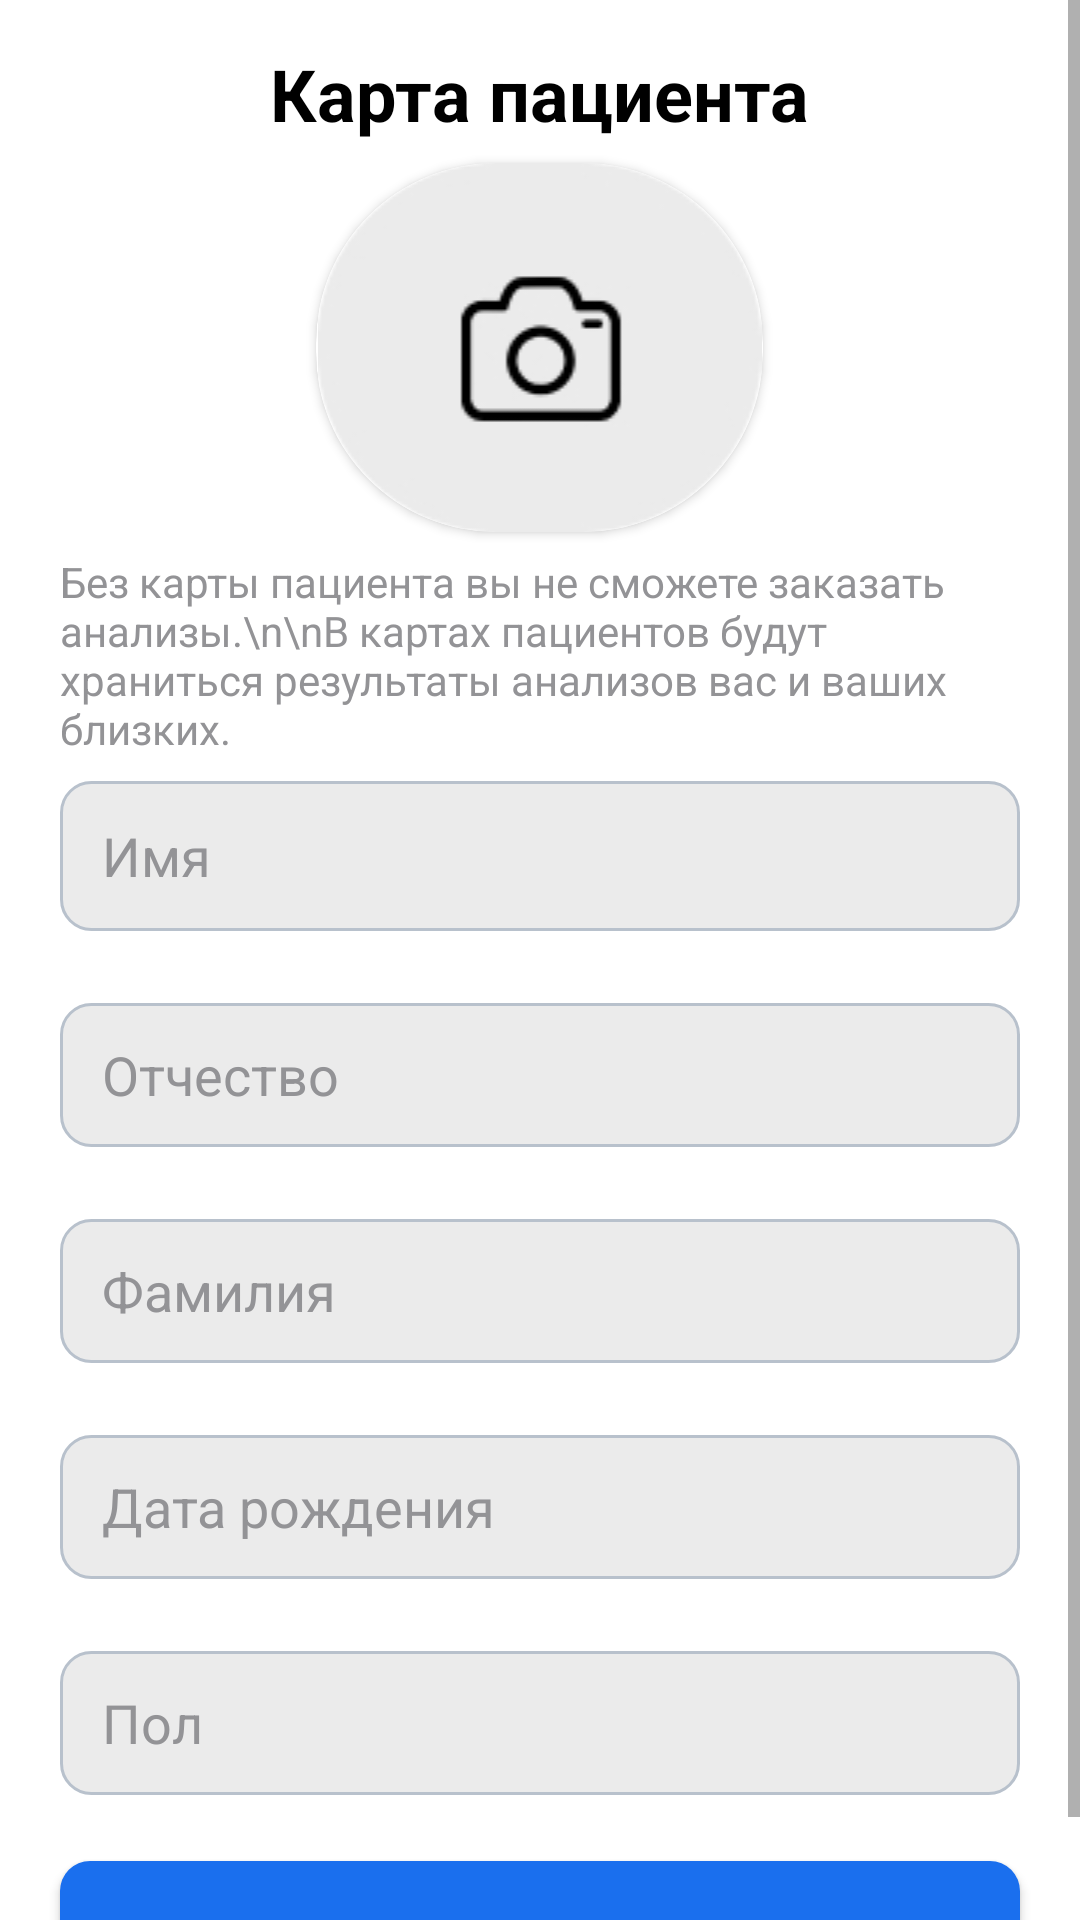

Write the Android layout XML for this screen, with the resource values it uses.
<!-- AndroidManifest.xml: application theme Theme.WSRPractice -->
<!-- res/layout/fragment_profile.xml -->
<?xml version="1.0" encoding="utf-8"?>
<LinearLayout xmlns:android="http://schemas.android.com/apk/res/android"
    xmlns:app="http://schemas.android.com/apk/res-auto"
    android:layout_width="match_parent"
    android:layout_height="match_parent"
    android:orientation="vertical">
    <ScrollView
        android:layout_width="match_parent"
        android:layout_height="match_parent">

        <LinearLayout
            android:layout_width="match_parent"
            android:layout_height="wrap_content"
            android:orientation="vertical">

    <TextView
        android:layout_width="wrap_content"
        android:layout_height="wrap_content"
        android:text="Карта пациента"
        android:layout_gravity="center_horizontal"
        android:layout_marginTop="15dp"
        android:textSize="24sp"
        android:textColor="@color/black"
        android:textStyle="bold"/>

    <androidx.cardview.widget.CardView
        android:layout_width="149dp"
        android:layout_height="123dp"
        android:layout_gravity="center_horizontal"
        app:cardCornerRadius="60dp"
        android:layout_marginVertical="7dp">

        <ImageView
            android:id="@+id/user_avatar"
            android:layout_width="match_parent"
            android:layout_height="match_parent"
            app:srcCompat="@drawable/ic_default_user_avatar"/>

    </androidx.cardview.widget.CardView>
    
    <TextView
        android:layout_width="match_parent"
        android:layout_height="wrap_content"
        android:text="Без карты пациента вы не сможете заказать анализы.\n\nВ картах пациентов будут храниться результаты анализов вас и ваших близких."
        android:layout_marginHorizontal="20dp"
        android:textColor="#939396"
        android:layout_marginBottom="8dp"/>


    <include
        android:id="@+id/input_user_data"
        layout="@layout/input_user_data"
        android:layout_height="wrap_content"
        android:layout_width="match_parent"
        android:layout_marginHorizontal="20dp"/>

    <androidx.appcompat.widget.AppCompatButton
        android:id="@+id/save_but"
        android:layout_width="match_parent"
        android:layout_height="wrap_content"
        style="@style/button_custom_theme"
        android:layout_marginHorizontal="20dp"
        android:layout_marginTop="22dp"
        android:height="56dp"
        android:text="Сохранить"/>
        </LinearLayout>

    </ScrollView>

</LinearLayout>
<!-- res/layout/input_user_data.xml (included above) -->
<?xml version="1.0" encoding="utf-8"?>
<LinearLayout xmlns:android="http://schemas.android.com/apk/res/android"
    xmlns:tools="http://schemas.android.com/tools"
    xmlns:app="http://schemas.android.com/apk/res-auto"
    android:orientation="vertical"
    android:layout_width="match_parent"
    android:layout_height="match_parent">


    <EditText
        android:id="@+id/input_name"
        android:layout_width="match_parent"
        android:layout_height="50dp"
        android:paddingStart="14dp"
        android:ems="10"
        android:inputType="textPersonName"
        android:background="@drawable/edit_text_style"
        android:hint="Имя"
        android:textColorHint="#939396"
        tools:ignore="RtlSymmetry"
        android:layout_marginBottom="24dp"/>

<EditText
        android:id="@+id/input_otchevstvo"
        android:layout_width="match_parent"
        android:layout_height="48dp"
        android:paddingStart="14dp"
        android:ems="10"
        android:inputType="textPersonName"
        android:background="@drawable/edit_text_style"
        android:hint="Отчество"
        tools:ignore="RtlSymmetry"
        android:layout_marginBottom="24dp"
    android:textColorHint="#939396"/>

<EditText
        android:id="@+id/input_surname"
        android:layout_width="match_parent"
        android:layout_height="48dp"
        android:paddingStart="14dp"
        android:ems="10"
        android:inputType="textPersonName"
        android:background="@drawable/edit_text_style"
        android:hint="Фамилия"
        tools:ignore="RtlSymmetry"
        android:layout_marginBottom="24dp"
    android:textColorHint="#939396"/>

<EditText
        android:id="@+id/input_date_born"
        android:layout_width="match_parent"
        android:layout_height="48dp"
        android:paddingStart="14dp"
        android:ems="10"
        android:inputType="date"
        android:background="@drawable/edit_text_style"
        android:hint="Дата рождения"
        tools:ignore="RtlSymmetry"
        android:layout_marginBottom="24dp"
        android:textColorHint="#939396"
        />

    <AutoCompleteTextView
        android:id="@+id/set_gender_et"
        android:layout_width="match_parent"
        android:layout_height="48dp"
        android:background="@drawable/edit_text_style"
        android:drawableEnd="@drawable/ic_dropdown"
        android:paddingEnd="19dp"
        android:paddingStart="14dp"
        android:inputType="none"
        android:textColorHint="#939396"
        android:hint="Пол"/>


</LinearLayout>
<!-- resources referenced by this layout -->
<resources>
  <color name="black">#FF000000</color>
  <!-- drawable edit_text_style (drawable) -->
  <?xml version="1.0" encoding="utf-8"?>
  <shape xmlns:android="http://schemas.android.com/apk/res/android"
      android:thickness="0dp"
      android:shape="rectangle">
      <stroke android:width="1dp"
          android:color="#B8C1CC"/>
      <corners android:radius="10dp" />
  
      <solid
          android:color="#EBEBEB" />
  
  </shape>
  <!-- drawable ic_default_user_avatar: jpg bitmap (drawable, 5317 bytes) -->
  <style name="button_custom_theme" parent="Widget.MaterialComponents.Button">
  
          <item name="android:layout_width">wrap_content</item>
          <item name="android:layout_height">wrap_content</item>
  
          <item name="android:background">@drawable/button_style</item>
          <item name="android:textColor">@color/white</item>
          <item name="android:textAllCaps">false</item>
  
      </style>
  <style name="Theme.WSRPractice" parent="Theme.MaterialComponents.DayNight.NoActionBar">
          
          <item name="colorPrimary">#1A6FEE</item>
          <item name="colorPrimaryVariant">@color/purple_700</item>
          <item name="colorOnPrimary">@color/white</item>
          
          <item name="colorSecondary">@color/teal_200</item>
          <item name="colorSecondaryVariant">@color/teal_700</item>
          <item name="colorOnSecondary">@color/black</item>
          
          <item name="android:statusBarColor">?attr/colorPrimaryVariant</item>
          
          <item name="chipStyle">@style/chip_category_analezy</item>
  
      </style>
  <!-- drawable button_style (drawable) -->
  <?xml version="1.0" encoding="utf-8"?>
  <selector xmlns:android="http://schemas.android.com/apk/res/android">
  
      <item android:state_enabled="false" android:drawable="@drawable/button_not_enabled"/>
      <item android:state_enabled="true" android:drawable="@drawable/button_enabled"/>
  
      <item android:state_checked="true" android:drawable="@drawable/button_blue_empty"/>
      <item android:state_checked="false" android:drawable="@drawable/button_enabled"/>
  
  </selector>
  <color name="white">#FFFFFFFF</color>
  <color name="purple_700">#FF3700B3</color>
  <color name="teal_200">#FF03DAC5</color>
  <color name="teal_700">#FF018786</color>
  <style name="chip_category_analezy" parent="Widget.MaterialComponents.Chip.Choice">
          <item name="chipCornerRadius">10dp</item>
          <item name="chipBackgroundColor">@color/chip_enable_false</item>
          <item name="android:textColor">@color/black</item>
      </style>
  <!-- drawable button_not_enabled (drawable) -->
  <?xml version="1.0" encoding="utf-8"?>
  <shape xmlns:android="http://schemas.android.com/apk/res/android"
      android:thickness="0dp"
      android:shape="rectangle">
  
      <corners android:radius="10dp" />
  
      <solid
          android:color="#C9D4FB" />
  
  </shape>
  <!-- drawable button_enabled (drawable) -->
  <?xml version="1.0" encoding="utf-8"?>
  <shape xmlns:android="http://schemas.android.com/apk/res/android"
      android:thickness="0dp"
      android:shape="rectangle">
  
      <corners android:radius="10dp" />
  
      <solid
          android:color="#1A6FEE" />
  
  </shape>
  <!-- drawable button_blue_empty (drawable) -->
  <?xml version="1.0" encoding="utf-8"?>
  <shape xmlns:android="http://schemas.android.com/apk/res/android"
      android:thickness="0dp"
      android:shape="rectangle">
      <stroke android:width="1dp"
          android:color="#1A6FEE"/>
      <corners android:radius="10dp" />
  
  </shape>
  <color name="chip_enable_false">#F5F5F9</color>
</resources>
